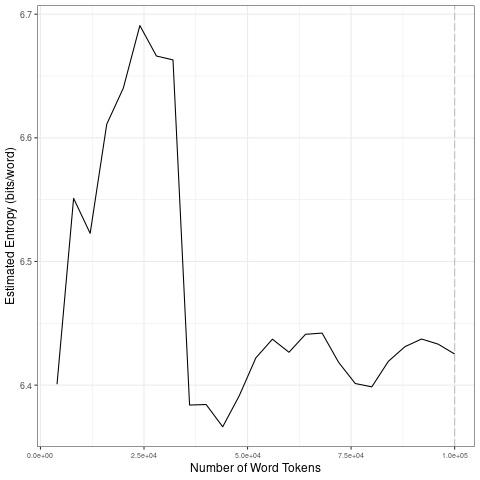

Values plotted in this chart, from the file beside it:
file, entropy.Corpus.Size, entropy.Entropy, sd.Corpus.Size, sd.SD
data/2021_by_es/2021-09-03_tokens_1-gram…, 4000, 6.401, 20000, 0.09323
data/2021_by_es/2021-09-03_tokens_1-gram…, 8000, 6.551, 40000, 0.1588
data/2021_by_es/2021-09-03_tokens_1-gram…, 12000, 6.523, 60000, 0.02916
data/2021_by_es/2021-09-03_tokens_1-gram…, 16000, 6.611, 80000, 0.02088
data/2021_by_es/2021-09-03_tokens_1-gram…, 20000, 6.64, 1e+05, 0.00707
data/2021_by_es/2021-09-03_tokens_1-gram…, 24000, 6.691, 20000, 0.09323
data/2021_by_es/2021-09-03_tokens_1-gram…, 28000, 6.666, 40000, 0.1588
data/2021_by_es/2021-09-03_tokens_1-gram…, 32000, 6.663, 60000, 0.02916
data/2021_by_es/2021-09-03_tokens_1-gram…, 36000, 6.384, 80000, 0.02088
data/2021_by_es/2021-09-03_tokens_1-gram…, 40000, 6.384, 1e+05, 0.00707
data/2021_by_es/2021-09-03_tokens_1-gram…, 44000, 6.366, 20000, 0.09323
data/2021_by_es/2021-09-03_tokens_1-gram…, 48000, 6.391, 40000, 0.1588
data/2021_by_es/2021-09-03_tokens_1-gram…, 52000, 6.422, 60000, 0.02916
data/2021_by_es/2021-09-03_tokens_1-gram…, 56000, 6.437, 80000, 0.02088
data/2021_by_es/2021-09-03_tokens_1-gram…, 60000, 6.427, 1e+05, 0.00707
data/2021_by_es/2021-09-03_tokens_1-gram…, 64000, 6.441, 20000, 0.09323
data/2021_by_es/2021-09-03_tokens_1-gram…, 68000, 6.442, 40000, 0.1588
data/2021_by_es/2021-09-03_tokens_1-gram…, 72000, 6.418, 60000, 0.02916
data/2021_by_es/2021-09-03_tokens_1-gram…, 76000, 6.401, 80000, 0.02088
data/2021_by_es/2021-09-03_tokens_1-gram…, 80000, 6.399, 1e+05, 0.00707
data/2021_by_es/2021-09-03_tokens_1-gram…, 84000, 6.419, 20000, 0.09323
data/2021_by_es/2021-09-03_tokens_1-gram…, 88000, 6.431, 40000, 0.1588
data/2021_by_es/2021-09-03_tokens_1-gram…, 92000, 6.437, 60000, 0.02916
data/2021_by_es/2021-09-03_tokens_1-gram…, 96000, 6.433, 80000, 0.02088
data/2021_by_es/2021-09-03_tokens_1-gram…, 1e+05, 6.425, 1e+05, 0.00707
